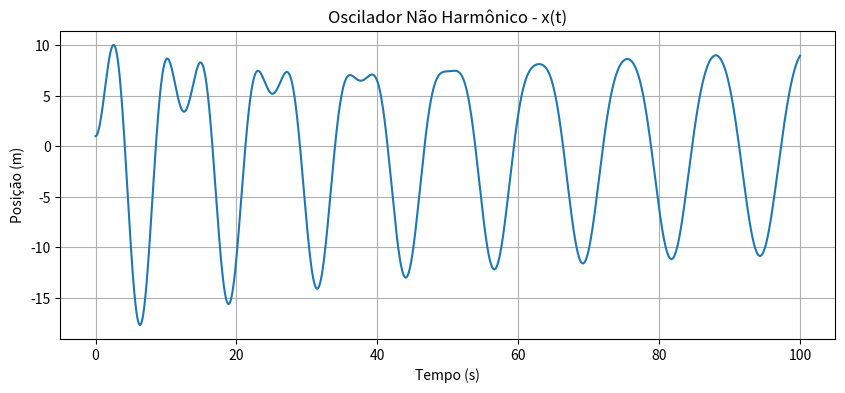

This figure's Python source:
import numpy as np
import matplotlib.pyplot as plt

# Parâmetros físicos do sistema
m = 1.0         # Massa (kg)
k = 1.0        # Constante elástica (N/m)
alpha = 1.0     # Parâmetro do termo não linear (N/m^3)
b = 0.05        # Coeficiente de amortecimento (kg/s)
F0 = 7.5        # Amplitude da força externa (N)
omega_f = 0.5   # Frequência da força externa (rad/s)

# Sistema de equações diferenciais
# Sistema de equações diferenciais corrigido (sem termo não linear)
def derivadas(t, y):
    x, v = y
    dxdt = v
    dvdt = (F0 * np.cos(omega_f * t) - b * v - k * x) / m  #PELA SEGUNDA LEI DE NEWTON
    return np.array([dxdt, dvdt])

# Método de Runge-Kutta de 4ª ordem
def rk4(derivadas, y0, t0, tf, dt):
    N = int((tf - t0) / dt)
    t = np.linspace(t0, tf, N)
    y = np.zeros((N, len(y0)))
    y[0] = y0

    for i in range(1, N):
        ti = t[i-1]
        yi = y[i-1]
        k1 = dt * derivadas(ti, yi)
        k2 = dt * derivadas(ti + dt/2, yi + k1/2)
        k3 = dt * derivadas(ti + dt/2, yi + k2/2)
        k4 = dt * derivadas(ti + dt, yi + k3)
        y[i] = yi + (k1 + 2*k2 + 2*k3 + k4) / 6

    return t, y

# Função simples para detectar picos no array y (máximos locais)
def detectar_picos(y):
    picos = []
    for i in range(1, len(y)-1):
        if y[i-1] < y[i] > y[i+1]:
            picos.append(i)
    return picos

y0 = [1.0, 0.0]
t0 = 0
tf = 100
dt = 0.01

t, y = rk4(derivadas, y0, t0, tf, dt)
x = y[:, 0]  #extrai vetor posição
v = y[:, 1]  #extrai vetor velocidade 
# Gráfico da posição
plt.figure(figsize=(10, 4))
plt.plot(t, x)
plt.xlabel('Tempo (s)')
plt.ylabel('Posição (m)')
plt.title('Oscilador Não Harmônico - x(t)')
plt.grid()
plt.show()

# b) Cálculo da amplitude e período no regime estacionário
#analisa apenas ops últimos 30% 
t_regime = t[int(len(t)*0.7):]
x_regime = x[int(len(t)*0.7):]

amplitude = (np.max(x_regime) - np.min(x_regime)) / 2
picos = detectar_picos(x_regime)  #encontra os picos 

#se houver pelo menos 2 picos seguidos 
if len(picos) >= 2:
    tempos_picos = [t_regime[i] for i in picos]
    periodos = [tempos_picos[i+1] - tempos_picos[i] for i in range(len(tempos_picos)-1)]
    periodo_medio = sum(periodos) / len(periodos)
else:
    periodo_medio = None

print(f"Amplitude no regime estacionário: {amplitude:.4f} m")
print(f"Período médio estimado: {periodo_medio:.4f} s")

# Variação de ω_f de 0.2 a 2 rad/s e cálculo da amplitude
omega_valores = np.linspace(0.2, 2.0, 50)  #arrayu para explorar difrentes frequências forçadas
amplitudes = []

#para cada frequência resolve o rk4 para regime estacionário 
for omega in omega_valores:
    omega_f = omega  # alterar frequência global
    t_temp, y_temp = rk4(derivadas, y0, t0, tf, dt)
    x_temp = y_temp[:, 0]
    x_reg = x_temp[int(len(x_temp)*0.7):]
    amp = (np.max(x_reg) - np.min(x_reg)) / 2
    amplitudes.append(amp)

# Encontrar a frequência que gera maior amplitude
indice_max = np.argmax(amplitudes)
omega_max = omega_valores[indice_max]
amplitude_max = amplitudes[indice_max]

print(f"Maior amplitude: {amplitude_max:.4f} m ocorre em ω_f = {omega_max:.4f} rad/s")

